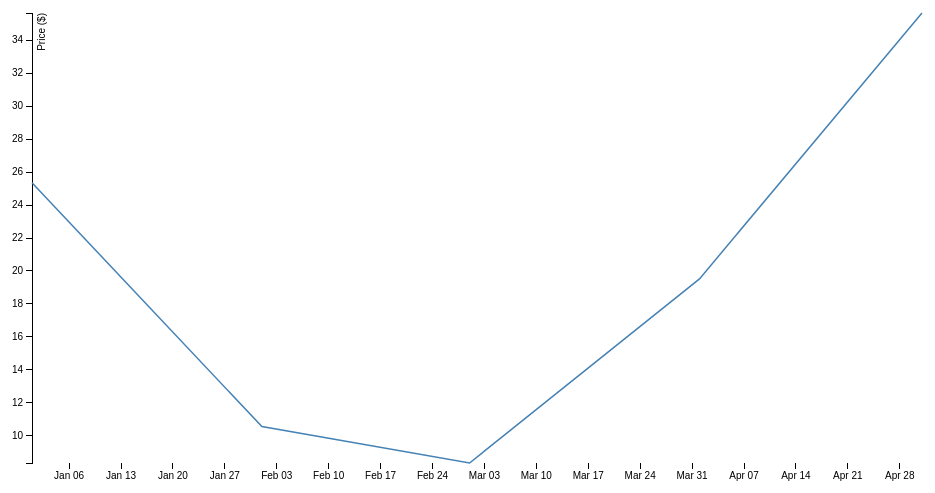
D3 v3 page, settled after 360 driven frames (6 s of simulated time); the page loaded 1 data file(s).



var margin = {top: 20, right: 20, bottom: 30, left: 50},
    width = 960 - margin.left - margin.right,
    height = 500 - margin.top - margin.bottom;

var parseDate = d3.time.format("%d/%m/%Y").parse;

var x = d3.time.scale()
    .range([0, width]);

var y = d3.scale.linear()
    .range([height, 0]);

var xAxis = d3.svg.axis()
    .scale(x)
    .orient("bottom");

var yAxis = d3.svg.axis()
    .scale(y)
    .orient("left");

var line = d3.svg.line()
    .x(function(d) { return x(d.date); })
    .y(function(d) { return y(d.cost); });

var svg = d3.select("body").append("svg")
    .attr("width", width + margin.left + margin.right)
    .attr("height", height + margin.top + margin.bottom)
  .append("g")
    .attr("transform", "translate(" + margin.left + "," + margin.top + ")");

d3.csv("testCost.csv", function(error, data) {
  data.forEach(function(d) {
    d.date = parseDate(d.date);
    d.cost = +d.cost;
  });
console.log(data);
  x.domain(d3.extent(data, function(d) { return d.date; }));
  y.domain(d3.extent(data, function(d) { return d.cost; }));

  svg.append("g")
      .attr("class", "x axis")
      .attr("transform", "translate(0," + height + ")")
      .call(xAxis);

  svg.append("g")
      .attr("class", "y axis")
      .call(yAxis)
    .append("text")
      .attr("transform", "rotate(-90)")
      .attr("y", 6)
      .attr("dy", ".71em")
      .style("text-anchor", "end")
      .text("Price ($)");

  svg.append("path")
      .datum(data)
      .attr("class", "line")
      .attr("d", line);
});



### data: testCost.csv
date, cost
01/01/2013, 25.35
01/02/2013, 10.56
01/03/2013, 8.35
01/04/2013, 19.52
01/05/2013, 35.65